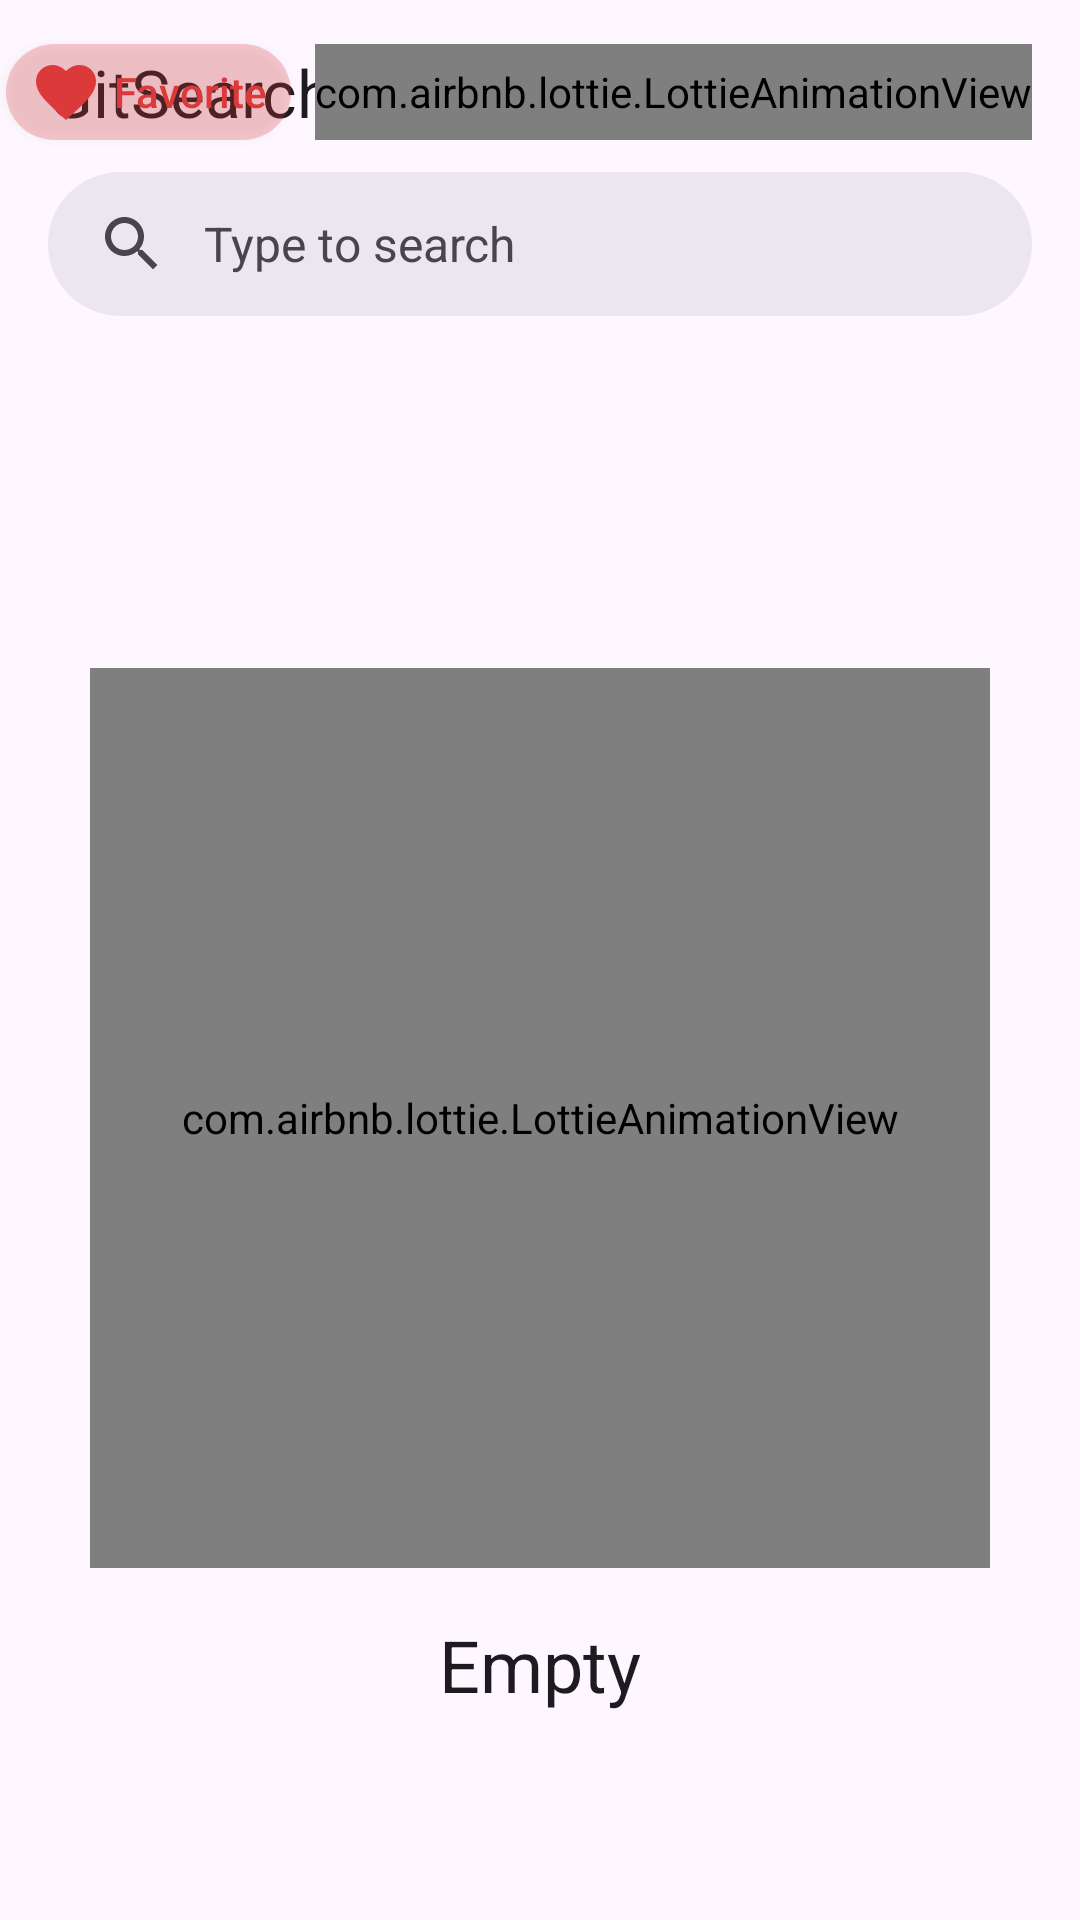

Write the Android layout XML for this screen, with the resource values it uses.
<!-- AndroidManifest.xml: application theme Theme.GitSearch -->
<!-- res/layout/activity_search.xml -->
<?xml version="1.0" encoding="utf-8"?>
<androidx.constraintlayout.widget.ConstraintLayout xmlns:android="http://schemas.android.com/apk/res/android"
    xmlns:app="http://schemas.android.com/apk/res-auto"
    xmlns:tools="http://schemas.android.com/tools"
    android:layout_width="match_parent"
    android:layout_height="match_parent"
    tools:context=".feature.search.SearchActivity">

    <TextView
        android:id="@+id/tv_title"
        android:layout_width="wrap_content"
        android:layout_height="wrap_content"
        android:layout_marginStart="16dp"
        android:layout_marginTop="16dp"
        android:text="@string/app_name"
        android:textAppearance="@style/TextAppearance.Material3.TitleLarge"
        app:layout_constraintStart_toStartOf="parent"
        app:layout_constraintTop_toTopOf="parent" />

    <androidx.appcompat.widget.AppCompatButton
        android:id="@+id/btn_favorite"
        android:layout_width="wrap_content"
        android:layout_height="wrap_content"
        android:layout_margin="8dp"
        android:background="@drawable/bg_button_pink"
        android:contentDescription="@string/label_favorite"
        android:drawableStart="@drawable/ic_favorite_filled"
        android:drawablePadding="4dp"
        android:minWidth="0dp"
        android:minHeight="0dp"
        android:paddingHorizontal="8dp"
        android:paddingVertical="4dp"
        android:text="@string/label_favorite"
        android:textAllCaps="false"
        android:textColor="@color/pink_red"
        app:layout_constraintBottom_toBottomOf="@id/lav_toggle"
        app:layout_constraintEnd_toStartOf="@id/lav_toggle"
        app:layout_constraintTop_toTopOf="@id/lav_toggle" />

    <com.airbnb.lottie.LottieAnimationView
        android:id="@+id/lav_toggle"
        android:layout_width="wrap_content"
        android:layout_height="32dp"
        android:layout_marginEnd="16dp"
        android:background="?attr/colorSurface"
        app:layout_constraintBottom_toBottomOf="@+id/tv_title"
        app:layout_constraintEnd_toEndOf="parent"
        app:layout_constraintTop_toTopOf="@+id/tv_title"
        app:lottie_autoPlay="false"
        app:lottie_fileName="toggle_animation2.json"
        app:lottie_loop="false"
        app:lottie_speed="0.75" />

    <com.google.android.material.search.SearchBar
        android:id="@+id/sb_home"
        android:layout_width="match_parent"
        android:layout_height="48dp"
        android:hint="@string/label_hint"
        android:layout_marginTop="12dp"
        app:layout_constraintTop_toBottomOf="@id/tv_title" />

    <com.google.android.material.search.SearchView
        android:id="@+id/sv_home"
        android:layout_width="0dp"
        android:layout_height="0dp"
        android:hint="@string/label_hint"
        app:layout_anchor="@id/sb_home"
        app:layout_constraintBottom_toBottomOf="parent"
        app:layout_constraintEnd_toEndOf="parent"
        app:layout_constraintStart_toStartOf="parent"
        app:layout_constraintTop_toTopOf="parent"
        tools:visibility="gone">

    </com.google.android.material.search.SearchView>

    <androidx.recyclerview.widget.RecyclerView
        android:id="@+id/rv_home"
        android:layout_width="match_parent"
        android:layout_height="0dp"
        android:layout_gravity="center"
        android:layout_marginHorizontal="24dp"
        android:layout_marginTop="12dp"
        app:layoutManager="androidx.recyclerview.widget.GridLayoutManager"
        app:layout_constraintBottom_toBottomOf="parent"
        app:layout_constraintEnd_toEndOf="parent"
        app:layout_constraintStart_toStartOf="parent"
        app:layout_constraintTop_toBottomOf="@id/sb_home"
        app:spanCount="2"
        tools:listitem="@layout/item_search" />

    <com.google.android.material.progressindicator.CircularProgressIndicator
        android:id="@+id/cpi_home"
        android:layout_width="wrap_content"
        android:layout_height="wrap_content"
        android:indeterminate="true"
        android:visibility="gone"
        app:layout_constraintBottom_toBottomOf="parent"
        app:layout_constraintEnd_toEndOf="parent"
        app:layout_constraintStart_toStartOf="parent"
        app:layout_constraintTop_toBottomOf="@id/sb_home"
        tools:visibility="visible" />

    <include
        android:id="@+id/lyt_empty"
        layout="@layout/layout_empty"
        android:layout_width="match_parent"
        android:layout_height="0dp"
        app:layout_constraintBottom_toBottomOf="parent"
        app:layout_constraintEnd_toEndOf="parent"
        app:layout_constraintStart_toStartOf="parent"
        app:layout_constraintTop_toBottomOf="@id/sb_home"
        tools:visibility="gone" />

</androidx.constraintlayout.widget.ConstraintLayout>
<!-- res/layout/item_search.xml (included above) -->
<?xml version="1.0" encoding="utf-8"?>
<com.google.android.material.card.MaterialCardView xmlns:android="http://schemas.android.com/apk/res/android"
    xmlns:app="http://schemas.android.com/apk/res-auto"
    xmlns:tools="http://schemas.android.com/tools"
    android:layout_width="wrap_content"
    android:layout_height="wrap_content"
    android:layout_marginBottom="8dp"
    app:cardCornerRadius="8dp">

    <androidx.constraintlayout.widget.ConstraintLayout
        android:layout_width="match_parent"
        android:layout_height="match_parent">

        <com.google.android.material.imageview.ShapeableImageView
            android:id="@+id/iv_profile_image"
            android:layout_width="152dp"
            android:layout_height="152dp"
            android:scaleType="centerCrop"
            app:layout_constraintEnd_toEndOf="parent"
            app:layout_constraintStart_toStartOf="parent"
            app:layout_constraintTop_toTopOf="parent"
            app:shapeAppearanceOverlay="@style/ShapeAppearance.Material3.Corner.Small"
            tools:srcCompat="@tools:sample/avatars" />

        <com.google.android.material.imageview.ShapeableImageView
            android:layout_width="0dp"
            android:layout_height="0dp"
            android:scaleType="fitXY"
            android:src="@drawable/bg_thumbnail"
            app:layout_constraintBottom_toBottomOf="@id/iv_profile_image"
            app:layout_constraintEnd_toEndOf="@id/iv_profile_image"
            app:layout_constraintStart_toStartOf="@id/iv_profile_image"
            app:layout_constraintTop_toTopOf="@id/iv_profile_image"
            app:shapeAppearanceOverlay="@style/ShapeAppearance.Material3.Corner.Small" />

        <TextView
            android:id="@+id/tv_user_name"
            android:layout_width="0dp"
            android:layout_height="wrap_content"
            android:layout_marginHorizontal="8dp"
            android:layout_marginBottom="4dp"
            android:ellipsize="end"
            android:maxLines="1"
            android:textAppearance="@style/TextAppearance.Material3.BodyLarge"
            android:textColor="@android:color/white"
            app:layout_constraintBottom_toBottomOf="parent"
            app:layout_constraintEnd_toEndOf="@+id/iv_profile_image"
            app:layout_constraintStart_toStartOf="@+id/iv_profile_image"
            tools:text="User Name" />

    </androidx.constraintlayout.widget.ConstraintLayout>
</com.google.android.material.card.MaterialCardView>
<!-- res/layout/layout_empty.xml (included above) -->
<?xml version="1.0" encoding="utf-8"?>
<androidx.constraintlayout.widget.ConstraintLayout xmlns:android="http://schemas.android.com/apk/res/android"
    android:id="@+id/cl_empty"
    android:layout_width="match_parent"
    android:layout_height="match_parent"
    android:background="?attr/colorSurface"
    xmlns:app="http://schemas.android.com/apk/res-auto">

    <com.airbnb.lottie.LottieAnimationView
        android:id="@+id/lav_actionBar"
        android:layout_width="300dp"
        android:layout_height="300dp"
        android:scaleType="centerCrop"
        app:layout_constraintEnd_toEndOf="parent"
        app:layout_constraintStart_toStartOf="parent"
        app:layout_constraintTop_toTopOf="parent"
        app:layout_constraintBottom_toBottomOf="parent"
        app:lottie_autoPlay="true"
        app:lottie_fileName="empty_animation.json"
        app:lottie_loop="true" />

    <TextView
        android:layout_width="wrap_content"
        android:layout_height="wrap_content"
        android:layout_marginTop="16dp"
        android:text="@string/label_empty"
        android:textAppearance="@style/TextAppearance.Material3.HeadlineSmall"
        app:layout_constraintTop_toBottomOf="@id/lav_actionBar"
        app:layout_constraintStart_toStartOf="parent"
        app:layout_constraintEnd_toEndOf="parent" />

</androidx.constraintlayout.widget.ConstraintLayout>
<!-- resources referenced by this layout -->
<resources>
  <color name="pink_red">#FFDC3A3A</color>
  <!-- drawable bg_button_pink (drawable) -->
  <?xml version="1.0" encoding="utf-8"?>
  <ripple xmlns:android="http://schemas.android.com/apk/res/android"
      android:color="@color/pink_red">
      <item android:id="@android:id/background">
          <shape android:shape="rectangle">
              <solid android:color="@color/pink_red_light" />
              <corners android:radius="20dp" />
          </shape>
      </item>
  </ripple>
  <!-- drawable bg_thumbnail (drawable) -->
  <?xml version="1.0" encoding="utf-8"?>
  <shape xmlns:android="http://schemas.android.com/apk/res/android"
      android:shape="rectangle">
      <gradient
          android:startColor="@android:color/transparent"
          android:centerColor="@android:color/transparent"
          android:endColor="@color/black"
          android:angle="270"
          />
  
  </shape>
  <!-- drawable ic_favorite_filled (drawable) -->
  <vector xmlns:android="http://schemas.android.com/apk/res/android" android:height="24dp" android:tint="#DC3A3A" android:viewportHeight="24" android:viewportWidth="24" android:width="24dp">
        
      <path android:fillColor="@android:color/white" android:pathData="M12,21.35l-1.45,-1.32C5.4,15.36 2,12.28 2,8.5 2,5.42 4.42,3 7.5,3c1.74,0 3.41,0.81 4.5,2.09C13.09,3.81 14.76,3 16.5,3 19.58,3 22,5.42 22,8.5c0,3.78 -3.4,6.86 -8.55,11.54L12,21.35z"/>
      
  </vector>
  <string name="app_name">GitSearch</string>
  <string name="label_empty">Empty</string>
  <string name="label_favorite">Favorite</string>
  <string name="label_hint">Type to search</string>
  <style name="Theme.GitSearch" parent="Base.Theme.GitSearch" />
  <color name="pink_red_light">#40DC3A3A</color>
  <color name="black">#FF000000</color>
  <style name="Base.Theme.GitSearch" parent="Theme.Material3.DayNight.NoActionBar">
          <item name="colorPrimary">@color/blue</item>
          <item name="colorOnPrimary">@color/white</item>
          <item name="colorPrimaryContainer">@color/blue_light</item>
          <item name="colorOnPrimaryContainer">@color/blue_dark</item>
          <item name="colorSecondary">@color/grey</item>
          <item name="colorOnSecondary">@color/white</item>
          <item name="colorSecondaryContainer">@color/blue_light</item>
          <item name="colorOnSecondaryContainer">@color/blue_darker</item>
          <item name="colorTertiary">@color/purple</item>
          <item name="colorOnTertiary">@color/white</item>
          <item name="colorTertiaryContainer">@color/purple_light</item>
          <item name="colorOnTertiaryContainer">@color/purple_dark</item>
      </style>
  <color name="blue">#FF1657c8</color>
  <color name="white">#FFFFFFFF</color>
  <color name="blue_light">#FFdae2ff</color>
  <color name="blue_dark">#FF001847</color>
  <color name="grey">#FF585e71</color>
  <color name="blue_darker">#FF151b2c</color>
  <color name="purple">#FF735572</color>
  <color name="purple_light">#FFfed7f9</color>
  <color name="purple_dark">#FF2a122c</color>
</resources>
